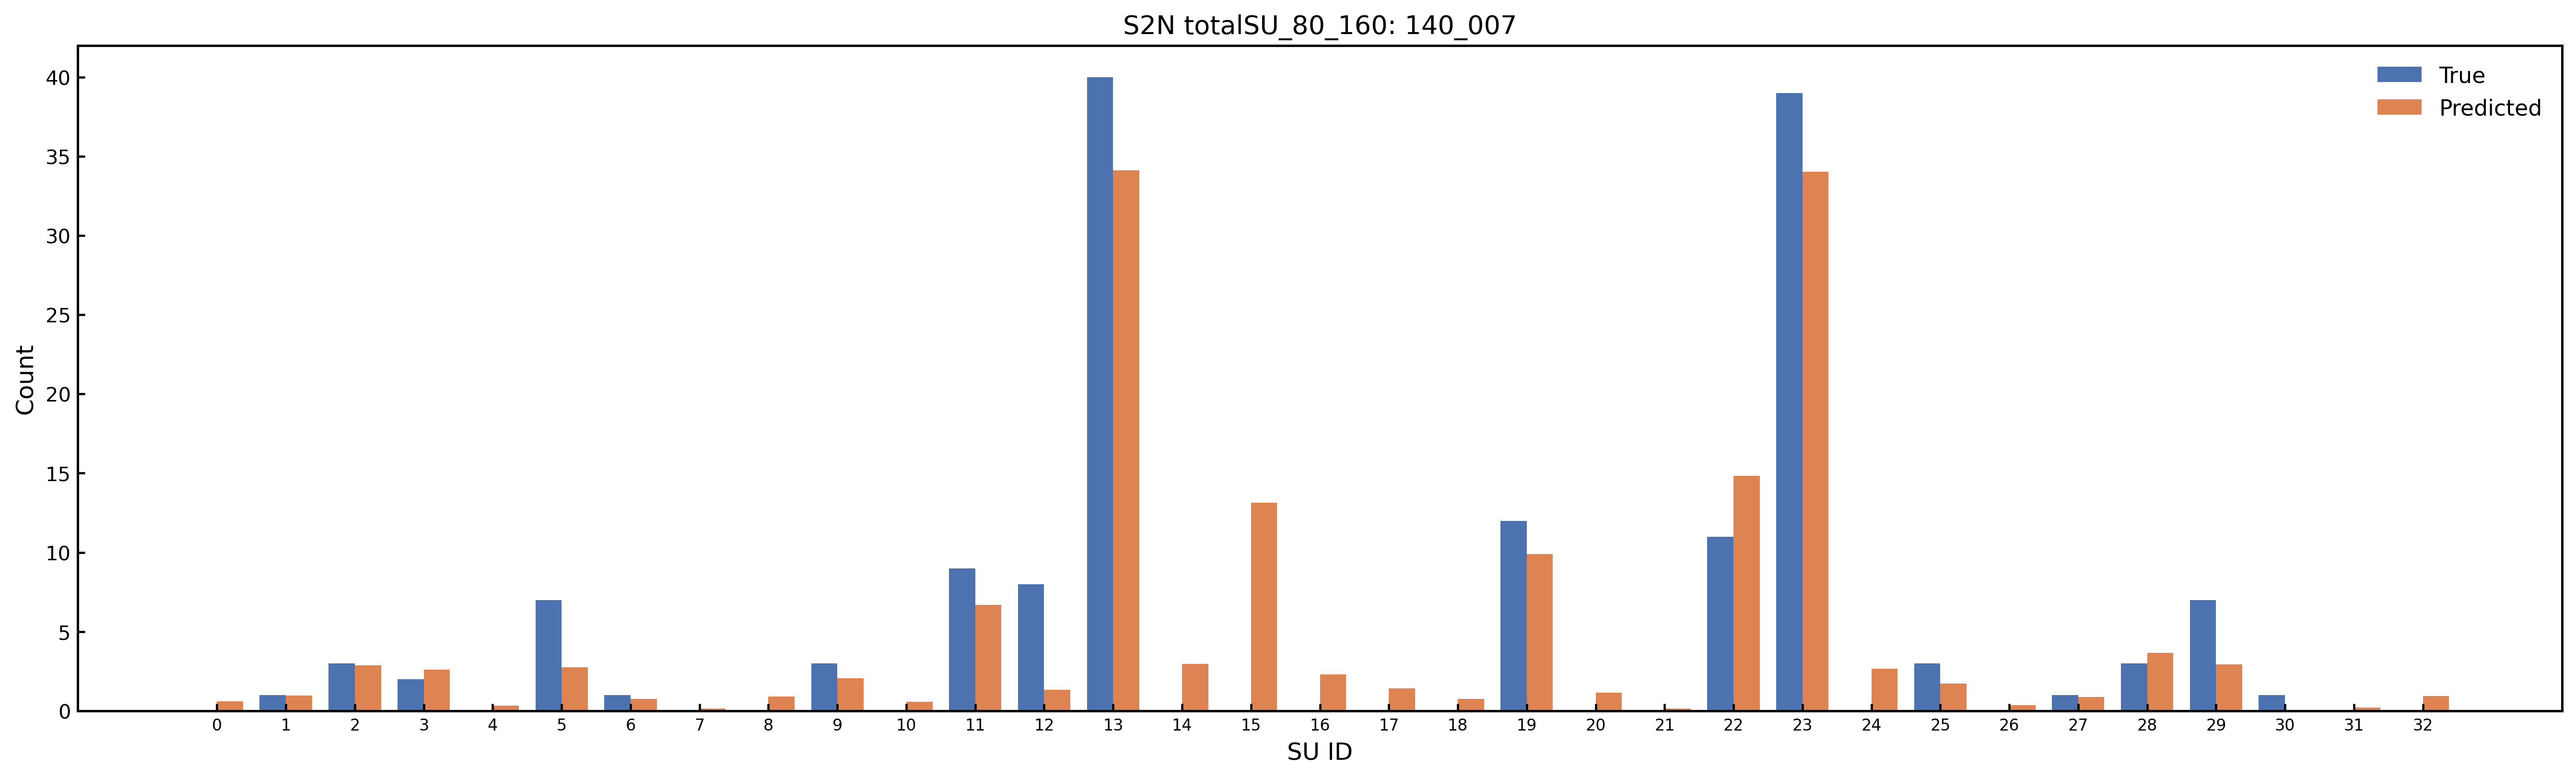

Data behind this chart, as committed beside it:
SU_Index, SU_Name, Predicted_Count, Predicted_Rounded, True_Count, Abs_Error
0, Amide_Group, 0.607, 1, 0.0, 0.607
1, Carboxylic_Acid, 0.949, 1, 1.0, 0.05098
2, Ester_Group, 2.868, 3, 3.0, 0.1323
3, Aldehyde_Ketone_C, 2.585, 3, 2.0, 0.5855
4, Nitrile_C, 0.3235, 0, 0.0, 0.3235
5, O_Substituted_Aro_C, 2.757, 3, 7.0, 4.243
6, N_Substituted_Aro_C, 0.7468, 1, 1.0, 0.2532
7, S_Substituted_Aro_C, 0.1512, 0, 0.0, 0.1512
8, X_Substituted_Aro_C, 0.9078, 1, 0.0, 0.9078
9, Keto_Substituted_Aro_C, 2.038, 2, 3.0, 0.9621
10, Aryl_Substituted_Aro_C, 0.572, 1, 0.0, 0.572
11, Alkyl_Substituted_Aro_C, 6.693, 7, 9.0, 2.307
12, Aromatic_Bridgehead_C, 1.315, 1, 8.0, 6.685
13, Carbocyclic_Aro_CH, 34.11, 34, 40.0, 5.889
14, Vinyllic_Cq, 2.948, 3, 0.0, 2.948
15, Vinyllic_CH, 13.15, 13, 0.0, 13.15
16, Vinyllic_CH2, 2.295, 2, 0.0, 2.295
17, Alkynyl_Cq, 1.401, 1, 0.0, 1.401
18, Alkynyl_CH, 0.7454, 1, 0.0, 0.7454
19, Alcohol_Ether_C, 9.911, 10, 12.0, 2.089
20, Amine_C, 1.137, 1, 0.0, 1.137
21, Halogenated_C, 0.1432, 0, 0.0, 0.1432
22, Alkyl_CH3, 14.83, 15, 11.0, 3.832
23, Alkyl_CH2, 34.03, 34, 39.0, 4.968
24, Alkyl_CH, 2.651, 3, 0.0, 2.651
25, Alkyl_Cq, 1.728, 2, 3.0, 1.272
26, Heterocyclic_N, 0.3666, 0, 0.0, 0.3666
27, Amine_Nitrogen, 0.8661, 1, 1.0, 0.1339
28, Hydroxyl_O, 3.647, 4, 3.0, 0.647
29, Ether_O, 2.935, 3, 7.0, 4.065
30, Heterocyclic_S, 0.04768, 0, 1.0, 0.9523
31, Thioether_S, 0.2196, 0, 0.0, 0.2196
32, Halogen_X, 0.9399, 1, 0.0, 0.9399
